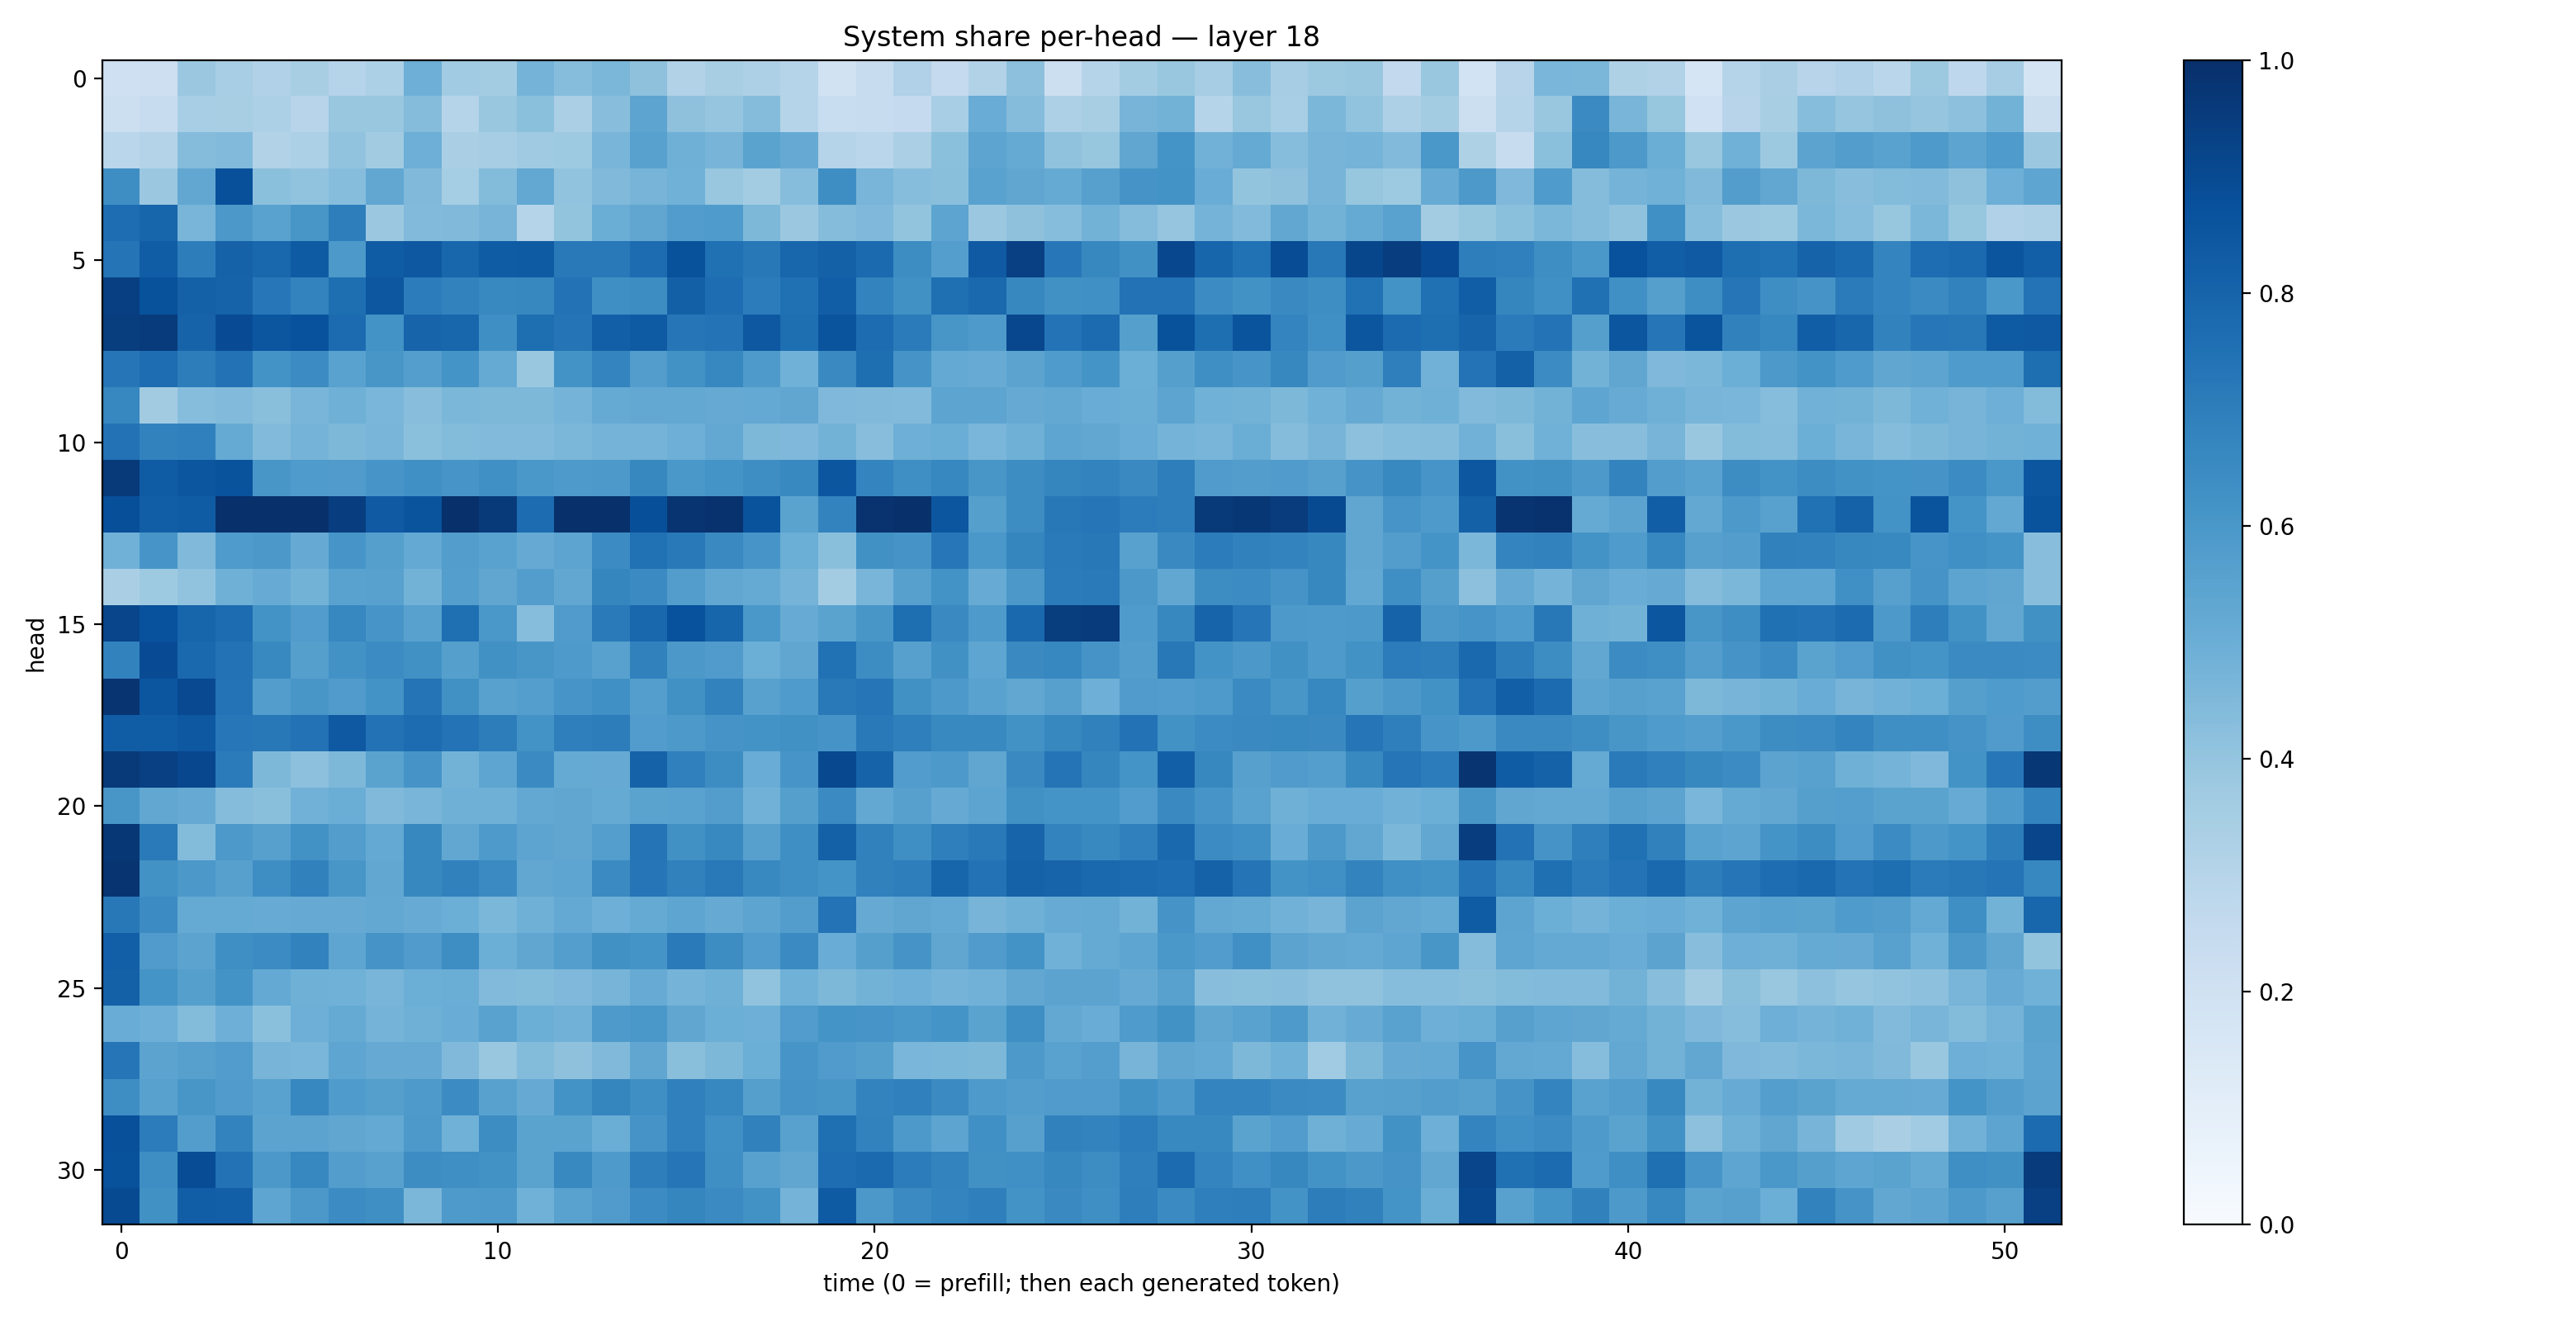

The data file committed next to this chart (first rows):
0.20930034, 0.21376882, 0.379242, 0.34442583, 0.31902996, 0.34139687, 0.30305302, 0.32968408, 0.49297202, 0.36389428, 0.35752627, 0.4745955, 0.43179226, 0.45746982, 0.41298416, 0.3145171, 0.34211028, 0.32581022, 0.3005873, 0.19008774, 0.24080741, 0.31902385, 0.25325602, 0.3105496
0.2168, 0.2353, 0.3461, 0.3436, 0.3318, 0.2942, 0.388, 0.388, 0.4339, 0.2983, 0.3886, 0.4219, 0.3358, 0.4283, 0.5417, 0.4104, 0.395, 0.4339, 0.3, 0.2314, 0.2347, 0.2507, 0.344, 0.5077
0.2875, 0.3052, 0.4364, 0.4453, 0.3127, 0.3284, 0.4025, 0.3632, 0.494, 0.3377, 0.3481, 0.369, 0.3719, 0.4651, 0.5561, 0.4914, 0.4725, 0.5485, 0.5125, 0.3013, 0.2859, 0.3324, 0.4189, 0.5396
0.6397, 0.3797, 0.5297, 0.8772, 0.4201, 0.4044, 0.4317, 0.5289, 0.4473, 0.3536, 0.4383, 0.5246, 0.4029, 0.4466, 0.4719, 0.4882, 0.3894, 0.3583, 0.4301, 0.6369, 0.4653, 0.4312, 0.4229, 0.5508
0.7618, 0.7949, 0.4683, 0.5941, 0.5519, 0.6016, 0.6954, 0.381, 0.4449, 0.4481, 0.4695, 0.3045, 0.4009, 0.5011, 0.5322, 0.5747, 0.5844, 0.4558, 0.3791, 0.4351, 0.4513, 0.3998, 0.5405, 0.3798
0.7378, 0.8249, 0.7008, 0.8048, 0.7884, 0.8336, 0.5927, 0.8306, 0.8444, 0.7927, 0.8305, 0.8345, 0.7168, 0.7183, 0.7694, 0.8702, 0.7538, 0.7226, 0.7893, 0.8105, 0.777, 0.643, 0.5688, 0.8388
0.9391, 0.8674, 0.812, 0.8019, 0.7238, 0.6776, 0.7581, 0.851, 0.7045, 0.6807, 0.6571, 0.6609, 0.7458, 0.6354, 0.6421, 0.8149, 0.7649, 0.704, 0.7503, 0.822, 0.6773, 0.6258, 0.7543, 0.7781
0.9485, 0.955, 0.8042, 0.8911, 0.8517, 0.8717, 0.7697, 0.6206, 0.7979, 0.7892, 0.6335, 0.7592, 0.7378, 0.8177, 0.834, 0.7276, 0.7408, 0.8462, 0.7588, 0.8626, 0.7685, 0.7109, 0.6049, 0.5865
0.7298, 0.7625, 0.7023, 0.7443, 0.6204, 0.6457, 0.5521, 0.6037, 0.569, 0.6145, 0.5186, 0.3899, 0.6181, 0.6746, 0.5725, 0.6218, 0.6654, 0.5865, 0.4853, 0.6534, 0.7584, 0.6133, 0.5209, 0.5087
0.6678, 0.3628, 0.4303, 0.4431, 0.4237, 0.4675, 0.4906, 0.4633, 0.4266, 0.4609, 0.4538, 0.456, 0.4759, 0.5187, 0.5255, 0.5263, 0.512, 0.5199, 0.532, 0.4497, 0.4488, 0.4421, 0.5409, 0.5416
0.7442, 0.6808, 0.6898, 0.5165, 0.4415, 0.4761, 0.4532, 0.465, 0.4199, 0.4393, 0.4446, 0.4422, 0.4576, 0.4732, 0.4751, 0.4948, 0.5269, 0.4533, 0.4507, 0.4769, 0.4291, 0.4944, 0.5026, 0.4628
0.9612, 0.831, 0.852, 0.8658, 0.6044, 0.5821, 0.5796, 0.6088, 0.6315, 0.6074, 0.6319, 0.5989, 0.5862, 0.5909, 0.6621, 0.5998, 0.6139, 0.6393, 0.6591, 0.8523, 0.6749, 0.6352, 0.6671, 0.6049
0.8801, 0.8235, 0.8296, 0.9977, 0.9938, 0.9992, 0.944, 0.8367, 0.8627, 0.9994, 0.9577, 0.7665, 0.9942, 0.9937, 0.8798, 0.9822, 0.989, 0.8641, 0.5486, 0.6771, 0.9882, 0.9926, 0.8541, 0.5645
0.4883, 0.6061, 0.449, 0.585, 0.5976, 0.5141, 0.6067, 0.5638, 0.5223, 0.571, 0.5527, 0.5133, 0.5397, 0.6481, 0.7497, 0.7162, 0.6541, 0.6059, 0.4996, 0.4228, 0.6254, 0.6103, 0.7244, 0.6008
0.3383, 0.3717, 0.4026, 0.4912, 0.5114, 0.4777, 0.5512, 0.5548, 0.4802, 0.5685, 0.5351, 0.5703, 0.5304, 0.6694, 0.6506, 0.5724, 0.5306, 0.5161, 0.4729, 0.358, 0.467, 0.5618, 0.6175, 0.5115
0.9159, 0.8717, 0.7952, 0.7695, 0.6188, 0.5757, 0.6662, 0.6089, 0.5571, 0.7576, 0.6011, 0.4313, 0.5804, 0.712, 0.7888, 0.8718, 0.7964, 0.5986, 0.5115, 0.5498, 0.6053, 0.7613, 0.6537, 0.5886
0.6834, 0.8908, 0.784, 0.7445, 0.6573, 0.5649, 0.6228, 0.6462, 0.6263, 0.5636, 0.6276, 0.6032, 0.5878, 0.5554, 0.6868, 0.5943, 0.5812, 0.4998, 0.5325, 0.7476, 0.6421, 0.5623, 0.6263, 0.5372
0.9793, 0.8543, 0.9011, 0.7418, 0.5717, 0.6055, 0.5807, 0.6198, 0.7379, 0.627, 0.5575, 0.57, 0.6066, 0.6328, 0.5667, 0.6256, 0.6808, 0.5555, 0.5837, 0.7184, 0.727, 0.6257, 0.5915, 0.5508
0.8274, 0.8258, 0.8461, 0.7229, 0.7195, 0.7433, 0.8437, 0.7453, 0.7662, 0.7397, 0.702, 0.6205, 0.6923, 0.6999, 0.5764, 0.5914, 0.6095, 0.6196, 0.627, 0.613, 0.7176, 0.6929, 0.6591, 0.6593
0.963, 0.9342, 0.9074, 0.7074, 0.4544, 0.4169, 0.4552, 0.5471, 0.6123, 0.4792, 0.5364, 0.6512, 0.5161, 0.5149, 0.805, 0.6891, 0.6434, 0.5054, 0.6058, 0.9031, 0.8031, 0.5751, 0.5937, 0.5342
0.6034, 0.5289, 0.5124, 0.4365, 0.4228, 0.4837, 0.5013, 0.4481, 0.4672, 0.4911, 0.49, 0.525, 0.5321, 0.5171, 0.5484, 0.5525, 0.5725, 0.4821, 0.5648, 0.6506, 0.5271, 0.5597, 0.5124, 0.541
0.9714, 0.7142, 0.4394, 0.5921, 0.5622, 0.6219, 0.5733, 0.5234, 0.662, 0.5276, 0.5863, 0.5397, 0.5336, 0.5667, 0.7375, 0.6261, 0.659, 0.5603, 0.6349, 0.8115, 0.6845, 0.6341, 0.6938, 0.7159
0.9775, 0.6224, 0.5965, 0.5593, 0.6391, 0.6856, 0.602, 0.5295, 0.6603, 0.6839, 0.6486, 0.5292, 0.5374, 0.6518, 0.7337, 0.6841, 0.7182, 0.6571, 0.6337, 0.6141, 0.6842, 0.6975, 0.7941, 0.7443
0.7211, 0.6445, 0.5167, 0.5182, 0.5108, 0.5144, 0.5123, 0.5263, 0.5117, 0.4991, 0.4575, 0.4887, 0.5196, 0.493, 0.5163, 0.5357, 0.5146, 0.5392, 0.573, 0.7395, 0.5127, 0.5317, 0.5198, 0.471
0.8197, 0.5798, 0.5465, 0.6358, 0.6465, 0.6827, 0.5386, 0.6131, 0.5812, 0.6386, 0.4989, 0.534, 0.5679, 0.6282, 0.6153, 0.7128, 0.6422, 0.5769, 0.6515, 0.506, 0.5636, 0.6105, 0.5331, 0.579
0.8087, 0.6143, 0.5632, 0.619, 0.5225, 0.4901, 0.4863, 0.4651, 0.4973, 0.5019, 0.4447, 0.4406, 0.4506, 0.4712, 0.5099, 0.4727, 0.492, 0.406, 0.4857, 0.4547, 0.4782, 0.4926, 0.474, 0.4816
0.507, 0.4945, 0.4403, 0.4924, 0.4184, 0.4949, 0.5173, 0.4748, 0.4915, 0.506, 0.5526, 0.4996, 0.4837, 0.5882, 0.5981, 0.5345, 0.4962, 0.494, 0.5777, 0.6134, 0.6076, 0.5994, 0.6144, 0.5483
0.7296, 0.5455, 0.5598, 0.5759, 0.4709, 0.4612, 0.5353, 0.5154, 0.5146, 0.4458, 0.387, 0.4391, 0.412, 0.4457, 0.5326, 0.4256, 0.457, 0.497, 0.6064, 0.581, 0.5648, 0.4633, 0.4592, 0.4538
0.637, 0.5559, 0.6016, 0.5817, 0.5508, 0.6657, 0.5844, 0.5632, 0.5874, 0.6475, 0.5569, 0.5125, 0.6208, 0.6691, 0.6365, 0.6897, 0.6651, 0.5639, 0.6109, 0.6045, 0.6767, 0.6892, 0.6517, 0.5865
0.8762, 0.7042, 0.574, 0.6779, 0.5468, 0.5442, 0.5335, 0.5229, 0.5924, 0.4855, 0.6412, 0.5482, 0.5471, 0.5019, 0.6099, 0.6912, 0.6328, 0.6871, 0.5564, 0.7577, 0.6832, 0.592, 0.5397, 0.6326
0.8707, 0.6403, 0.8876, 0.7448, 0.5958, 0.6662, 0.573, 0.5557, 0.6421, 0.6341, 0.6224, 0.5498, 0.6564, 0.5889, 0.6971, 0.7326, 0.6346, 0.5573, 0.5349, 0.7649, 0.7773, 0.7066, 0.6768, 0.626
0.8955, 0.625, 0.8213, 0.817, 0.5356, 0.5947, 0.6455, 0.6348, 0.4579, 0.5888, 0.5917, 0.4856, 0.5536, 0.5798, 0.6456, 0.6683, 0.6492, 0.6243, 0.4731, 0.8344, 0.5952, 0.6494, 0.6721, 0.6923
